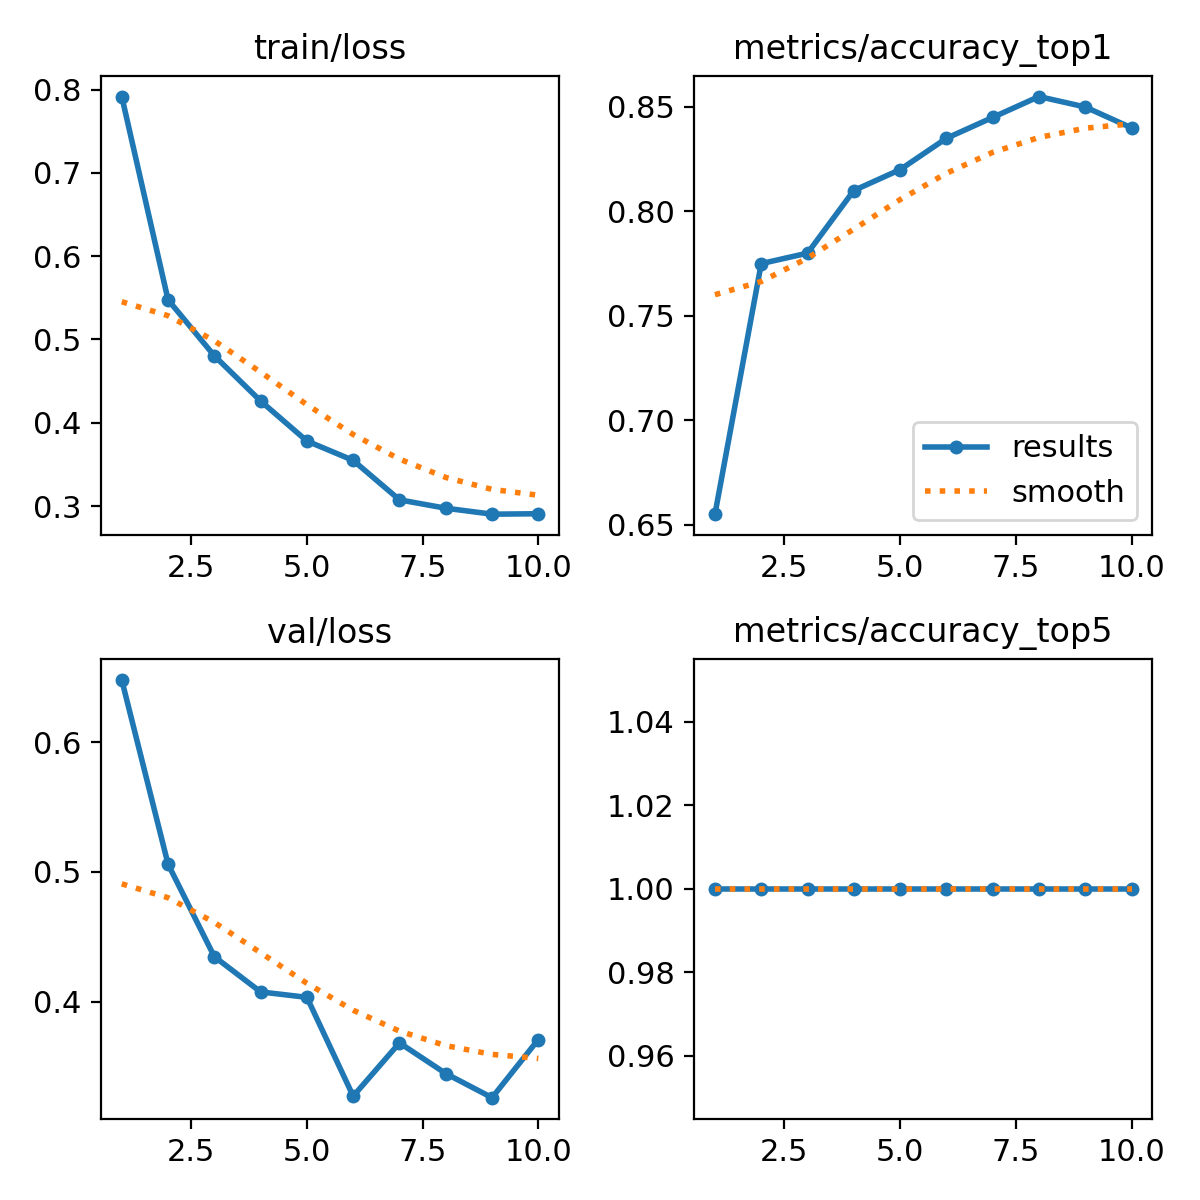

The data file committed next to this chart (first rows):
epoch, time, train/loss, metrics/accuracy_top1, metrics/accuracy_top5, val/loss, lr/pg0, lr/pg1, lr/pg2, lr/pg3, lr/pg4, lr/pg5, lr/pg6, lr/pg7
1, 111.8, 0.7916, 0.655, 1, 0.6477, 0.0009002, 0.0003001, 0.0009002, 0.0003001, 0.0009002, 0.0003001, 0.0009002, 0.0003001
2, 225.2, 0.5475, 0.775, 1, 0.506, 0.001667, 0.0005557, 0.001667, 0.0005557, 0.001667, 0.0005557, 0.001667, 0.0005557
3, 320.5, 0.4804, 0.78, 1, 0.4348, 0.002246, 0.0007487, 0.002246, 0.0007487, 0.002246, 0.0007487, 0.002246, 0.0007487
4, 383.6, 0.426, 0.81, 1, 0.4076, 0.002637, 0.0008789, 0.002637, 0.0008789, 0.002637, 0.0008789, 0.002637, 0.0008789
5, 442, 0.378, 0.82, 1, 0.4035, 0.002839, 0.0009465, 0.002839, 0.0009465, 0.002839, 0.0009465, 0.002839, 0.0009465
6, 506.2, 0.3548, 0.835, 1, 0.3274, 0.002525, 0.0008418, 0.002525, 0.0008418, 0.002525, 0.0008418, 0.002525, 0.0008418
7, 1803, 0.3074, 0.845, 1, 0.3684, 0.00203, 0.0006768, 0.00203, 0.0006768, 0.00203, 0.0006768, 0.00203, 0.0006768
8, 1867, 0.2974, 0.855, 1, 0.3448, 0.001535, 0.0005118, 0.001535, 0.0005118, 0.001535, 0.0005118, 0.001535, 0.0005118
9, 1940, 0.2902, 0.85, 1, 0.3262, 0.00104, 0.0003467, 0.00104, 0.0003467, 0.00104, 0.0003467, 0.00104, 0.0003467
10, 2020, 0.2907, 0.84, 1, 0.371, 0.0005451, 0.0001817, 0.0005451, 0.0001817, 0.0005451, 0.0001817, 0.0005451, 0.0001817
